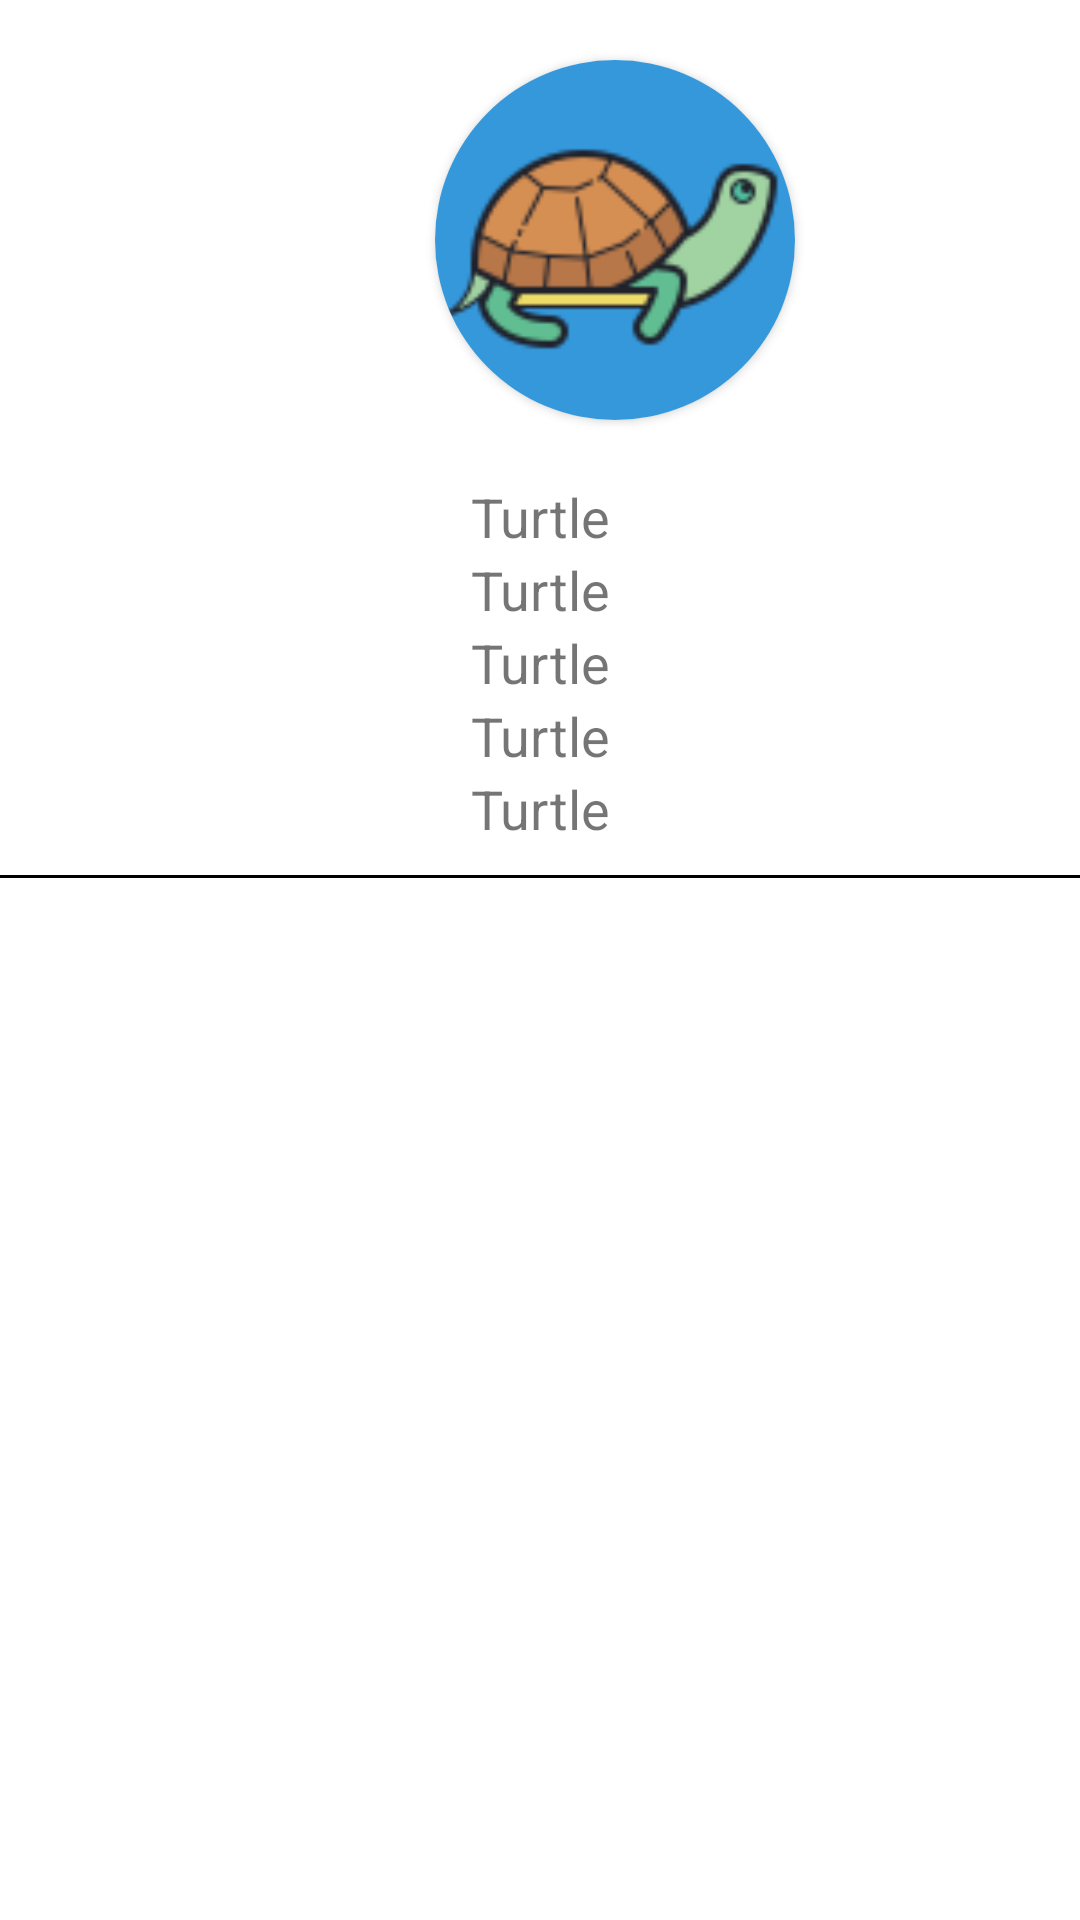

Android layout source for this screen:
<!-- AndroidManifest.xml: application theme Theme.Curso3_Semana3 -->
<!-- res/layout/fragment_perfil.xml -->
<?xml version="1.0" encoding="utf-8"?>
<LinearLayout xmlns:android="http://schemas.android.com/apk/res/android"
    xmlns:tools="http://schemas.android.com/tools"
    android:layout_width="match_parent"
    android:layout_height="match_parent"
    android:orientation="vertical"
    tools:context=".PerfilFragment">

    <include layout="@layout/card_view_circular" />

    <TextView
        android:id="@+id/tvName"
        android:layout_width="match_parent"
        android:layout_height="wrap_content"
        android:text="@string/namePet"
        android:textSize="18sp"
        android:textAlignment="center">
    </TextView>
    <TextView
        android:id="@+id/tvBiography"
        android:layout_width="match_parent"
        android:layout_height="wrap_content"
        android:text="@string/namePet"
        android:textSize="18sp"
        android:textAlignment="center">

    </TextView>
    <TextView
        android:id="@+id/tvFollowers"
        android:layout_width="match_parent"
        android:layout_height="wrap_content"
        android:text="@string/namePet"
        android:textSize="18sp"
        android:textAlignment="center">

    </TextView>
    <TextView
        android:id="@+id/tvFollows"
        android:layout_width="match_parent"
        android:layout_height="wrap_content"
        android:text="@string/namePet"
        android:textSize="18sp"
        android:textAlignment="center">

    </TextView>
    <TextView
        android:id="@+id/tvMediaCount"
        android:layout_width="match_parent"
        android:layout_height="wrap_content"
        android:text="@string/namePet"
        android:textSize="18sp"
        android:textAlignment="center">

    </TextView>

    <View
        android:layout_marginTop="10dp"
        android:layout_width="400dp"
        android:layout_height="1dp"
        android:layout_gravity="center"
        android:background="@color/black" />

    <androidx.recyclerview.widget.RecyclerView
        android:id="@+id/rvsMascotas"
        android:layout_marginTop="20dp"
        android:layout_width="match_parent"
        android:layout_height="wrap_content"
        android:layout_gravity="center_horizontal"/>
</LinearLayout>
<!-- res/layout/card_view_circular.xml (included above) -->
<?xml version="1.0" encoding="utf-8"?>
<androidx.cardview.widget.CardView xmlns:android="http://schemas.android.com/apk/res/android"
    xmlns:app="http://schemas.android.com/apk/res-auto"
    android:id="@+id/cvMascotaCircular"
    android:layout_width="120dp"
    android:layout_height="120dp"
    android:layout_marginStart="145dp"
    app:cardCornerRadius="60dp"
    android:layout_centerHorizontal="true"
    android:innerRadius="3dp"
    android:shape="ring"
    android:thicknessRatio="3.0"
    android:layout_marginTop="20dp"
    android:layout_marginBottom="20dp">
    <ImageView
        android:id="@+id/imgPerfil"
        android:layout_width="match_parent"
        android:layout_height="match_parent"
        android:src="@drawable/turtle"
        android:contentDescription="@string/contentPerfilImage" />
</androidx.cardview.widget.CardView>
<!-- resources referenced by this layout -->
<resources>
  <!-- drawable turtle: png bitmap (drawable-xxxhdpi, 5655 bytes) -->
  <string name="contentPerfilImage">Perfil Pet Image</string>
  <string name="namePet">Turtle</string>
  <style name="Theme.Curso3_Semana3" parent="Theme.MaterialComponents.DayNight.NoActionBar">
          
          <item name="colorPrimary">@color/purple_500</item>
          <item name="colorPrimaryVariant">@color/purple_700</item>
          <item name="colorOnPrimary">@color/white</item>
          
          <item name="colorSecondary">@color/teal_200</item>
          <item name="colorSecondaryVariant">@color/teal_700</item>
          <item name="colorOnSecondary">@color/black</item>
          
          <item name="android:statusBarColor" tools:targetApi="l">?attr/colorPrimaryVariant</item>
          
      </style>
  <!-- not gathered from this repository: default colours our renderer supplied (Android Studio template values) -->
  <color name="purple_500">#FF6200EE</color>
  <color name="purple_700">#FF3700B3</color>
  <color name="teal_200">#FF03DAC5</color>
  <color name="teal_700">#FF018786</color>
  <color name="black">#FF000000</color>
  <color name="white">#FFFFFFFF</color>
</resources>
